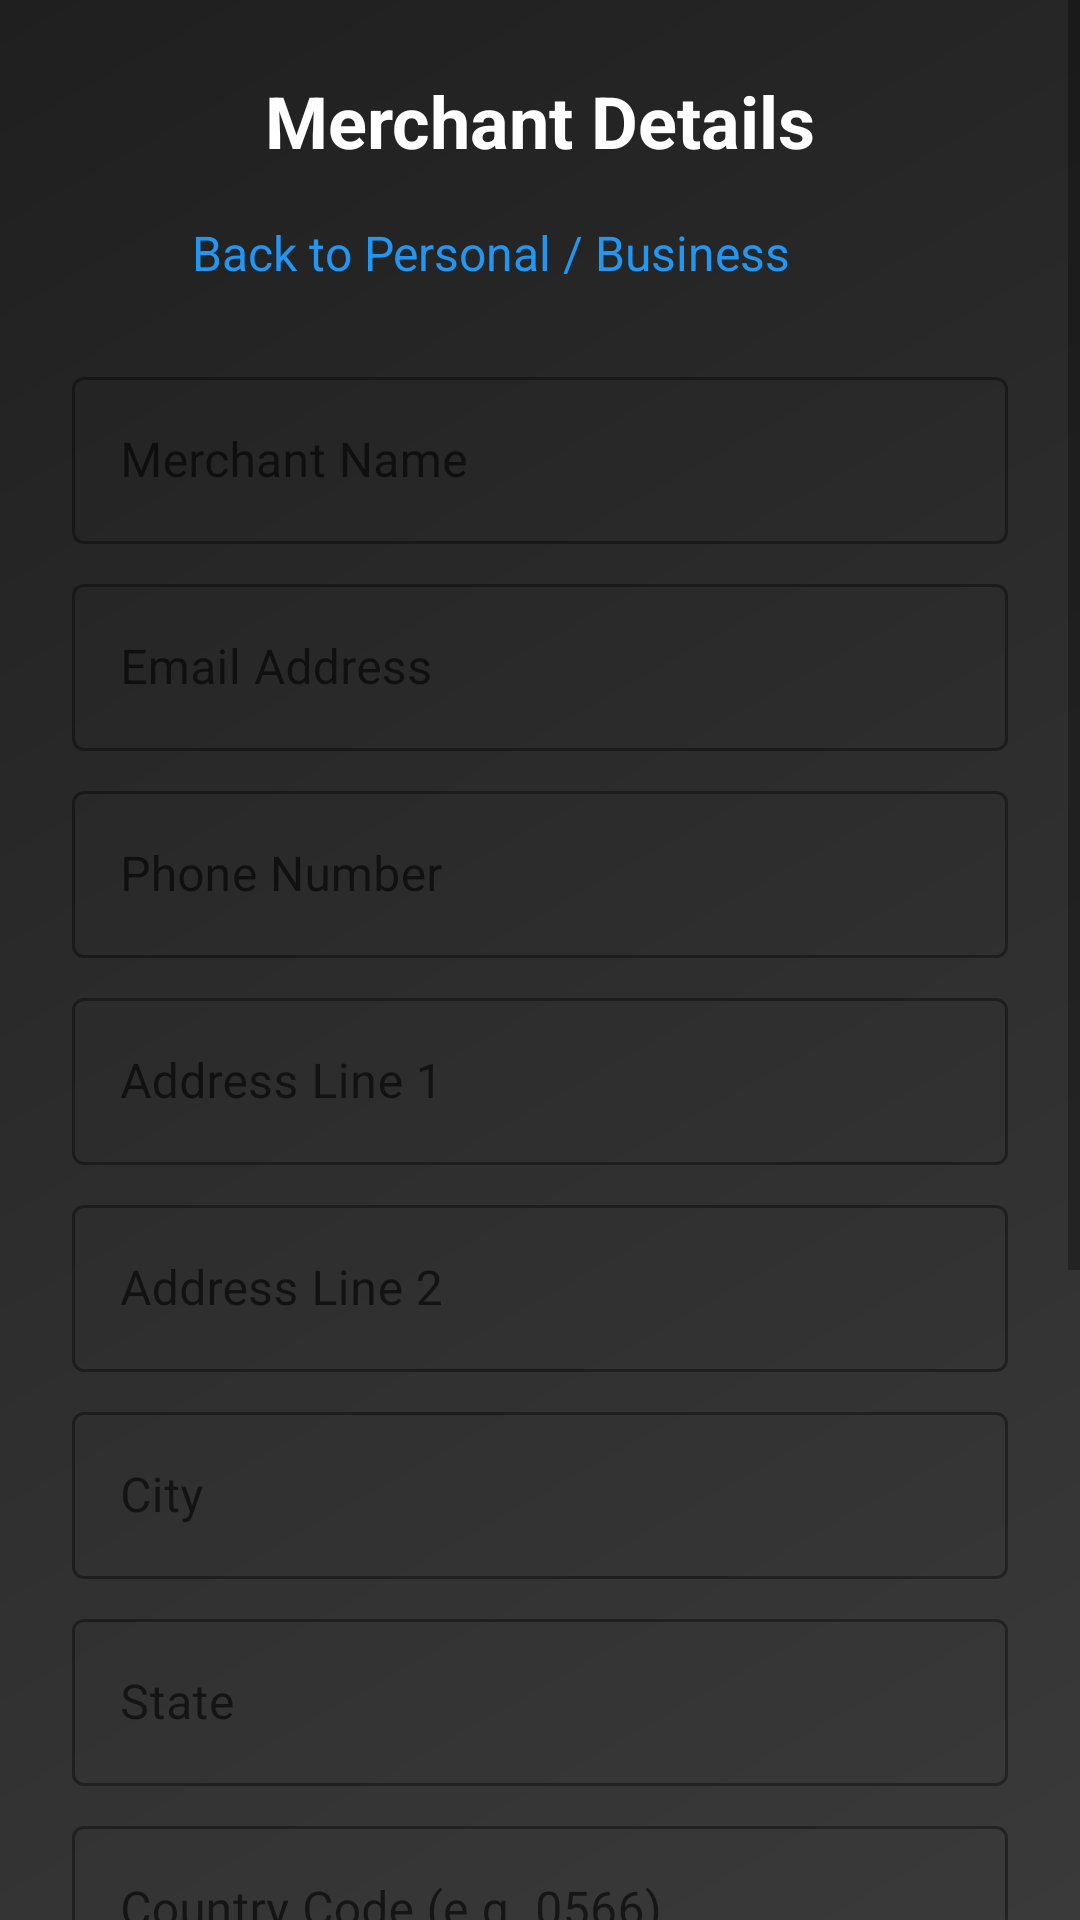

Reconstruct the res/layout file that produces this screen, plus the resources it refers to.
<!-- AndroidManifest.xml: application theme Theme.VeyraBank -->
<!-- res/layout/page_merchant_registration.xml -->
<?xml version="1.0" encoding="utf-8"?>
<ScrollView xmlns:android="http://schemas.android.com/apk/res/android"
    xmlns:app="http://schemas.android.com/apk/res-auto"
    android:layout_width="match_parent"
    android:layout_height="match_parent"
    android:background="@drawable/gradient_black_background"
    android:fillViewport="true">

    <LinearLayout
        android:layout_width="match_parent"
        android:layout_height="wrap_content"
        android:orientation="vertical"
        android:padding="24dp">

        <TextView
            android:id="@+id/headerText"
            android:layout_width="match_parent"
            android:layout_height="wrap_content"
            android:text="@string/merchant_registration"
            android:textSize="24sp"
            android:textStyle="bold"
            android:textColor="@android:color/white"
            android:gravity="center"
            android:layout_marginBottom="8dp" />

        <LinearLayout
            android:id="@+id/backToTypeButton"
            android:layout_width="wrap_content"
            android:layout_height="wrap_content"
            android:orientation="horizontal"
            android:gravity="center_vertical"
            android:padding="8dp"
            android:layout_marginBottom="16dp"
            android:clickable="true"
            android:focusable="true"
            android:background="?attr/selectableItemBackground">

            <ImageView
                android:layout_width="24dp"
                android:layout_height="24dp"
                android:src="@drawable/ic_arrow_back"
                android:contentDescription="@string/back" />

            <TextView
                android:layout_width="wrap_content"
                android:layout_height="wrap_content"
                android:layout_marginStart="8dp"
                android:text="@string/back_to_merchant_type"
                android:textSize="16sp"
                android:textColor="@color/info_blue" />
        </LinearLayout>

        <com.google.android.material.textfield.TextInputLayout
            android:layout_width="match_parent"
            android:layout_height="wrap_content"
            android:hint="Merchant Name"
            style="@style/Widget.MaterialComponents.TextInputLayout.OutlinedBox"
            android:layout_marginBottom="8dp">
            <com.google.android.material.textfield.TextInputEditText
                android:id="@+id/merchantNameEditText"
                android:layout_width="match_parent"
                android:layout_height="wrap_content"
                android:inputType="textPersonName" />
        </com.google.android.material.textfield.TextInputLayout>

        <com.google.android.material.textfield.TextInputLayout
            android:layout_width="match_parent"
            android:layout_height="wrap_content"
            android:hint="Email Address"
            style="@style/Widget.MaterialComponents.TextInputLayout.OutlinedBox"
            android:layout_marginBottom="8dp">
            <com.google.android.material.textfield.TextInputEditText
                android:id="@+id/emailEditText"
                android:layout_width="match_parent"
                android:layout_height="wrap_content"
                android:inputType="textEmailAddress" />
        </com.google.android.material.textfield.TextInputLayout>

        <com.google.android.material.textfield.TextInputLayout
            android:layout_width="match_parent"
            android:layout_height="wrap_content"
            android:hint="Phone Number"
            style="@style/Widget.MaterialComponents.TextInputLayout.OutlinedBox"
            android:layout_marginBottom="8dp">
            <com.google.android.material.textfield.TextInputEditText
                android:id="@+id/phoneEditText"
                android:layout_width="match_parent"
                android:layout_height="wrap_content"
                android:inputType="phone" />
        </com.google.android.material.textfield.TextInputLayout>

        <com.google.android.material.textfield.TextInputLayout
            android:layout_width="match_parent"
            android:layout_height="wrap_content"
            android:hint="Address Line 1"
            style="@style/Widget.MaterialComponents.TextInputLayout.OutlinedBox"
            android:layout_marginBottom="8dp">
            <com.google.android.material.textfield.TextInputEditText
                android:id="@+id/addressLine1EditText"
                android:layout_width="match_parent"
                android:layout_height="wrap_content"
                android:inputType="textPostalAddress" />
        </com.google.android.material.textfield.TextInputLayout>

        <com.google.android.material.textfield.TextInputLayout
            android:layout_width="match_parent"
            android:layout_height="wrap_content"
            android:hint="Address Line 2"
            style="@style/Widget.MaterialComponents.TextInputLayout.OutlinedBox"
            android:layout_marginBottom="8dp">
            <com.google.android.material.textfield.TextInputEditText
                android:id="@+id/addressLine2EditText"
                android:layout_width="match_parent"
                android:layout_height="wrap_content"
                android:inputType="textPostalAddress" />
        </com.google.android.material.textfield.TextInputLayout>

        <com.google.android.material.textfield.TextInputLayout
            android:layout_width="match_parent"
            android:layout_height="wrap_content"
            android:hint="City"
            style="@style/Widget.MaterialComponents.TextInputLayout.OutlinedBox"
            android:layout_marginBottom="8dp">
            <com.google.android.material.textfield.TextInputEditText
                android:id="@+id/cityEditText"
                android:layout_width="match_parent"
                android:layout_height="wrap_content"
                android:inputType="text" />
        </com.google.android.material.textfield.TextInputLayout>

        <com.google.android.material.textfield.TextInputLayout
            android:layout_width="match_parent"
            android:layout_height="wrap_content"
            android:hint="State"
            style="@style/Widget.MaterialComponents.TextInputLayout.OutlinedBox"
            android:layout_marginBottom="8dp">
            <com.google.android.material.textfield.TextInputEditText
                android:id="@+id/stateEditText"
                android:layout_width="match_parent"
                android:layout_height="wrap_content"
                android:inputType="text" />
        </com.google.android.material.textfield.TextInputLayout>

        <com.google.android.material.textfield.TextInputLayout
            android:layout_width="match_parent"
            android:layout_height="wrap_content"
            android:hint="Country Code (e.g. 0566)"
            style="@style/Widget.MaterialComponents.TextInputLayout.OutlinedBox"
            android:layout_marginBottom="8dp">
            <com.google.android.material.textfield.TextInputEditText
                android:id="@+id/countryCodeEditText"
                android:layout_width="match_parent"
                android:layout_height="wrap_content"
                android:inputType="number"
                android:maxLength="4" />
        </com.google.android.material.textfield.TextInputLayout>

        <com.google.android.material.textfield.TextInputLayout
            android:layout_width="match_parent"
            android:layout_height="wrap_content"
            android:hint="Account Number"
            style="@style/Widget.MaterialComponents.TextInputLayout.OutlinedBox"
            android:layout_marginBottom="8dp">
            <com.google.android.material.textfield.TextInputEditText
                android:id="@+id/accountNumberEditText"
                android:layout_width="match_parent"
                android:layout_height="wrap_content"
                android:inputType="number" />
        </com.google.android.material.textfield.TextInputLayout>

        <com.google.android.material.textfield.TextInputLayout
            android:id="@+id/bankDropdownLayout"
            android:layout_width="match_parent"
            android:layout_height="wrap_content"
            android:hint="Bank"
            style="@style/Widget.MaterialComponents.TextInputLayout.OutlinedBox.ExposedDropdownMenu"
            android:layout_marginBottom="4dp">
            <AutoCompleteTextView
                android:id="@+id/bankDropdown"
                android:layout_width="match_parent"
                android:layout_height="wrap_content"
                android:inputType="none"
                android:focusableInTouchMode="false" />
        </com.google.android.material.textfield.TextInputLayout>

        <ProgressBar
            android:id="@+id/bankLoadingProgress"
            style="?android:attr/progressBarStyleSmall"
            android:layout_width="wrap_content"
            android:layout_height="wrap_content"
            android:layout_marginBottom="8dp"
            android:visibility="gone"
            android:indeterminateTint="@android:color/white" />

        
        <com.google.android.material.textfield.TextInputLayout
            android:id="@+id/bvnLayout"
            android:layout_width="match_parent"
            android:layout_height="wrap_content"
            android:hint="BVN"
            style="@style/Widget.MaterialComponents.TextInputLayout.OutlinedBox"
            android:layout_marginBottom="8dp">
            <com.google.android.material.textfield.TextInputEditText
                android:id="@+id/bvnEditText"
                android:layout_width="match_parent"
                android:layout_height="wrap_content"
                android:inputType="number"
                android:maxLength="11" />
        </com.google.android.material.textfield.TextInputLayout>

        
        <com.google.android.material.textfield.TextInputLayout
            android:id="@+id/cacNumberLayout"
            android:layout_width="match_parent"
            android:layout_height="wrap_content"
            android:hint="CAC Number"
            style="@style/Widget.MaterialComponents.TextInputLayout.OutlinedBox"
            android:visibility="gone"
            android:layout_marginBottom="24dp">
            <com.google.android.material.textfield.TextInputEditText
                android:id="@+id/cacNumberEditText"
                android:layout_width="match_parent"
                android:layout_height="wrap_content"
                android:inputType="text" />
        </com.google.android.material.textfield.TextInputLayout>

        <com.google.android.material.button.MaterialButton
            android:id="@+id/registerButton"
            android:layout_width="match_parent"
            android:layout_height="wrap_content"
            android:text="@string/register"
            android:textSize="18sp"
            android:padding="16dp" />

        <ProgressBar
            android:id="@+id/registerProgressBar"
            android:layout_width="wrap_content"
            android:layout_height="wrap_content"
            android:layout_gravity="center"
            android:layout_marginTop="16dp"
            android:visibility="gone"
            android:indeterminateTint="@android:color/white" />

    </LinearLayout>
</ScrollView>
<!-- resources referenced by this layout -->
<resources>
  <color name="info_blue">#FF2196F3</color>
  <!-- drawable gradient_black_background (drawable) -->
  <?xml version="1.0" encoding="utf-8"?>
  <shape xmlns:android="http://schemas.android.com/apk/res/android"
      android:shape="rectangle">
      <gradient
          android:type="linear"
          android:angle="135"
          android:startColor="#3a3a3a"
          android:centerColor="#2d2d2d"
          android:endColor="#1f1f1f" />
  </shape>
  <string name="back">Back</string>
  <string name="back_to_merchant_type">Back to Personal / Business</string>
  <string name="merchant_registration">Merchant Details</string>
  <string name="register">Register</string>
  <style name="Theme.VeyraBank" parent="Theme.MaterialComponents.DayNight.NoActionBar">
          <item name="colorPrimary">@color/accent_red</item>
          <item name="colorPrimaryVariant">@color/accent_red_dark</item>
          <item name="colorOnPrimary">@color/white</item>
          <item name="colorSecondary">@color/accent_red</item>
          <item name="android:statusBarColor">@color/bank_bg</item>
          <item name="android:windowBackground">@color/bank_bg</item>
      </style>
  <color name="accent_red">#FFC1272D</color>
  <color name="accent_red_dark">#FF7A0F1E</color>
  <color name="white">#FFFFFFFF</color>
  <color name="bank_bg">#FF000000</color>
</resources>
